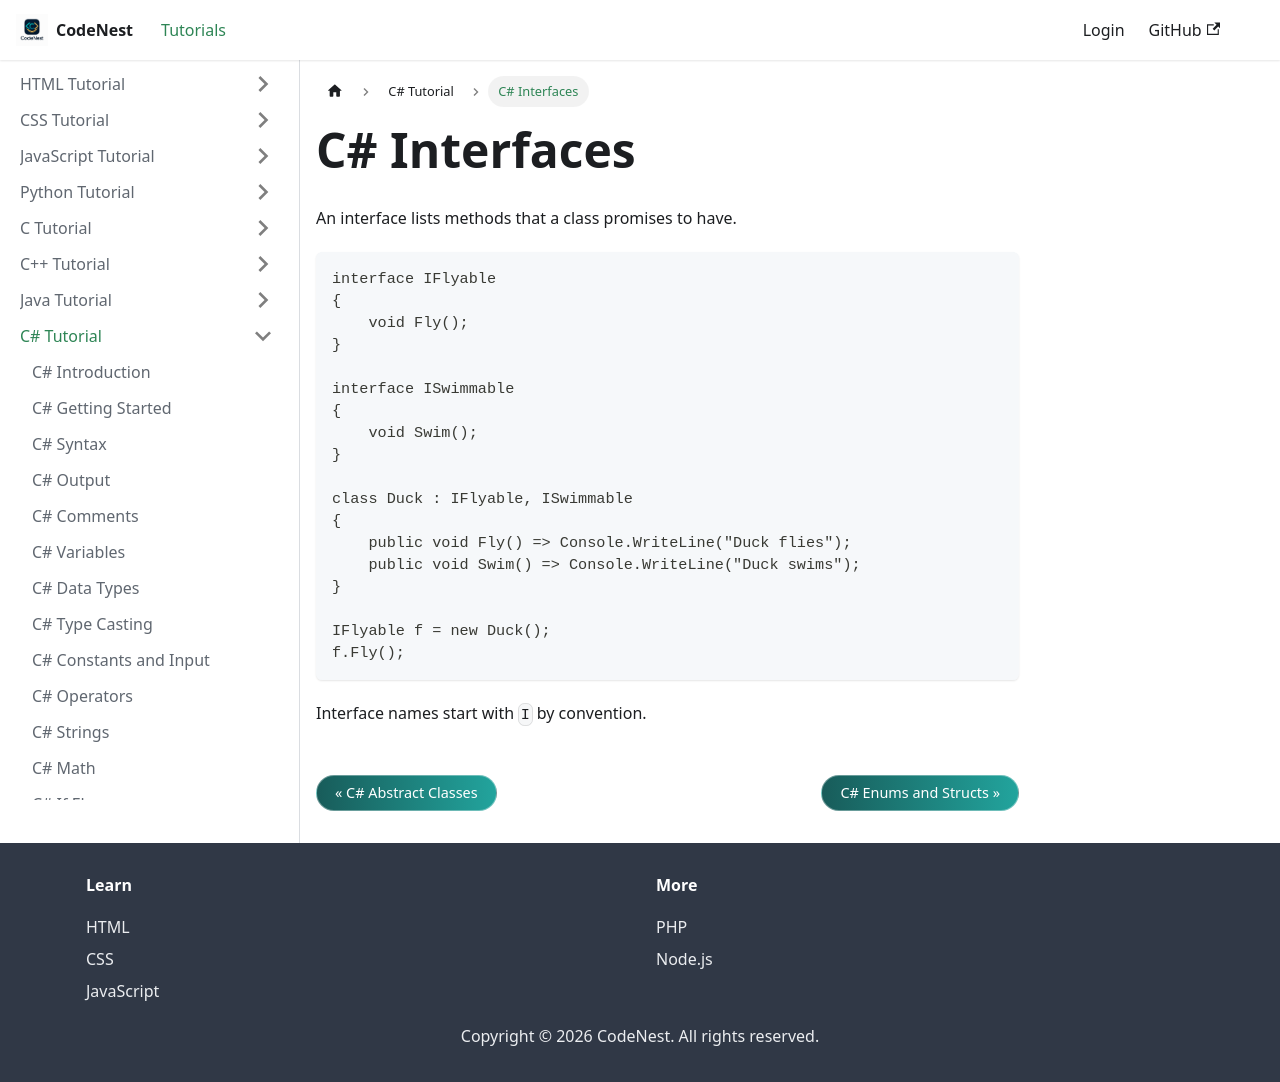

repository: adnankhan112/codenest · page: docs/csharp/interfaces.html · generator: docusaurus

---
title: C# Interfaces
sidebar_position: 28
---

# C# Interfaces

An interface lists methods that a class promises to have.

```csharp
interface IFlyable
{
    void Fly();
}

interface ISwimmable
{
    void Swim();
}

class Duck : IFlyable, ISwimmable
{
    public void Fly() => Console.WriteLine("Duck flies");
    public void Swim() => Console.WriteLine("Duck swims");
}

IFlyable f = new Duck();
f.Fly();
```

Interface names start with `I` by convention.
